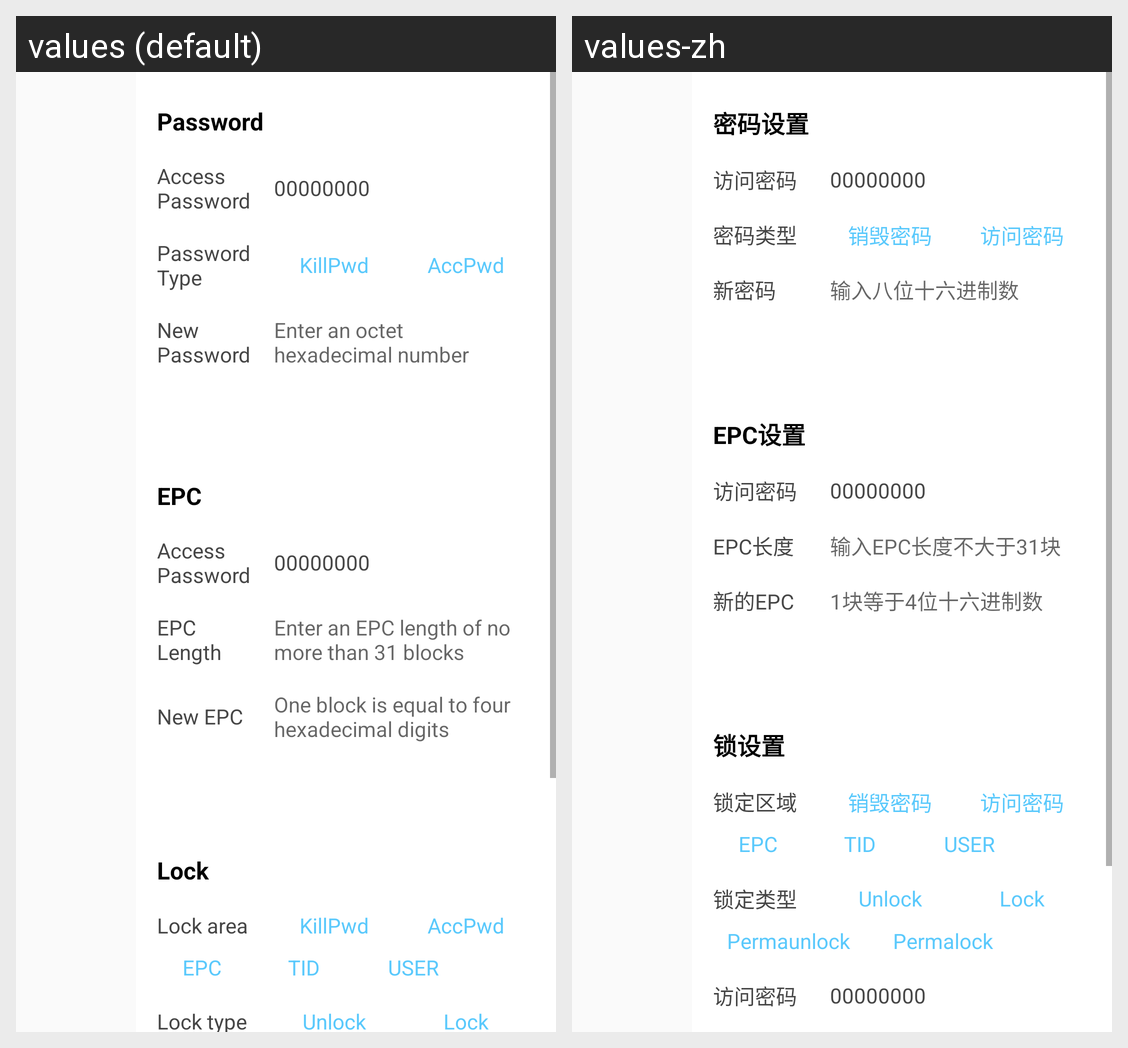

Here is an Android app screen in its default locale and in the app's own translations. Write out the translated-string differences for the strings that appear on this screen.
Android screen res/layout/dialog_attr_set.xml rendered under 2 locales, left to right: values (default), values-zh. Device: Nexus 5 (rendered at 1080×1920; each locale shown at half size, 540×960, under a caption strip naming it); theme AppTheme.
Strings drawn on this screen, with the default value and each locale's value (text and hints the layout hard-codes, and strings that could not be matched under every locale, appear in the picture but are not listed):

set_password
  values: Password
  values-zh: 密码设置

init_password
  values: Access Password
  values-zh: 访问密码

VALUE_ZERO
  values: 00000000
  values-zh: 00000000

Item_Pswd_Type
  values: Password Type
  values-zh: 密码类型

kill_password
  values: KillPwd
  values-zh: 销毁密码

access_password
  values: AccPwd
  values-zh: 访问密码

new_password
  values: New Password
  values-zh: 新密码

new_password_hint
  values: Enter an octet hexadecimal number
  values-zh: 输入八位十六进制数

set_epc
  values: EPC
  values-zh: EPC设置

set_epc_length
  values: EPC Length
  values-zh: EPC长度

set_epc_length_hint
  values: Enter an EPC length of no more than 31 blocks
  values-zh: 输入EPC长度不大于31块

Item_New_EPC
  values: New EPC
  values-zh: 新的EPC

input_new_epc_hint
  values: One block is equal to four hexadecimal digits
  values-zh: 1块等于4位十六进制数

set_lock
  values: Lock
  values-zh: 锁设置

save_space
  values: Lock area
  values-zh: 锁定区域

lock_epc
  values: EPC
  values-zh: EPC

lock_tid
  values: TID
  values-zh: TID

lock_user
  values: USER
  values-zh: USER

lock_type
  values: Lock type
  values-zh: 锁定类型

unlock_pwd_type
  values: Unlock
  values-zh: Unlock

lock_pwd_type
  values: Lock
  values-zh: Lock
